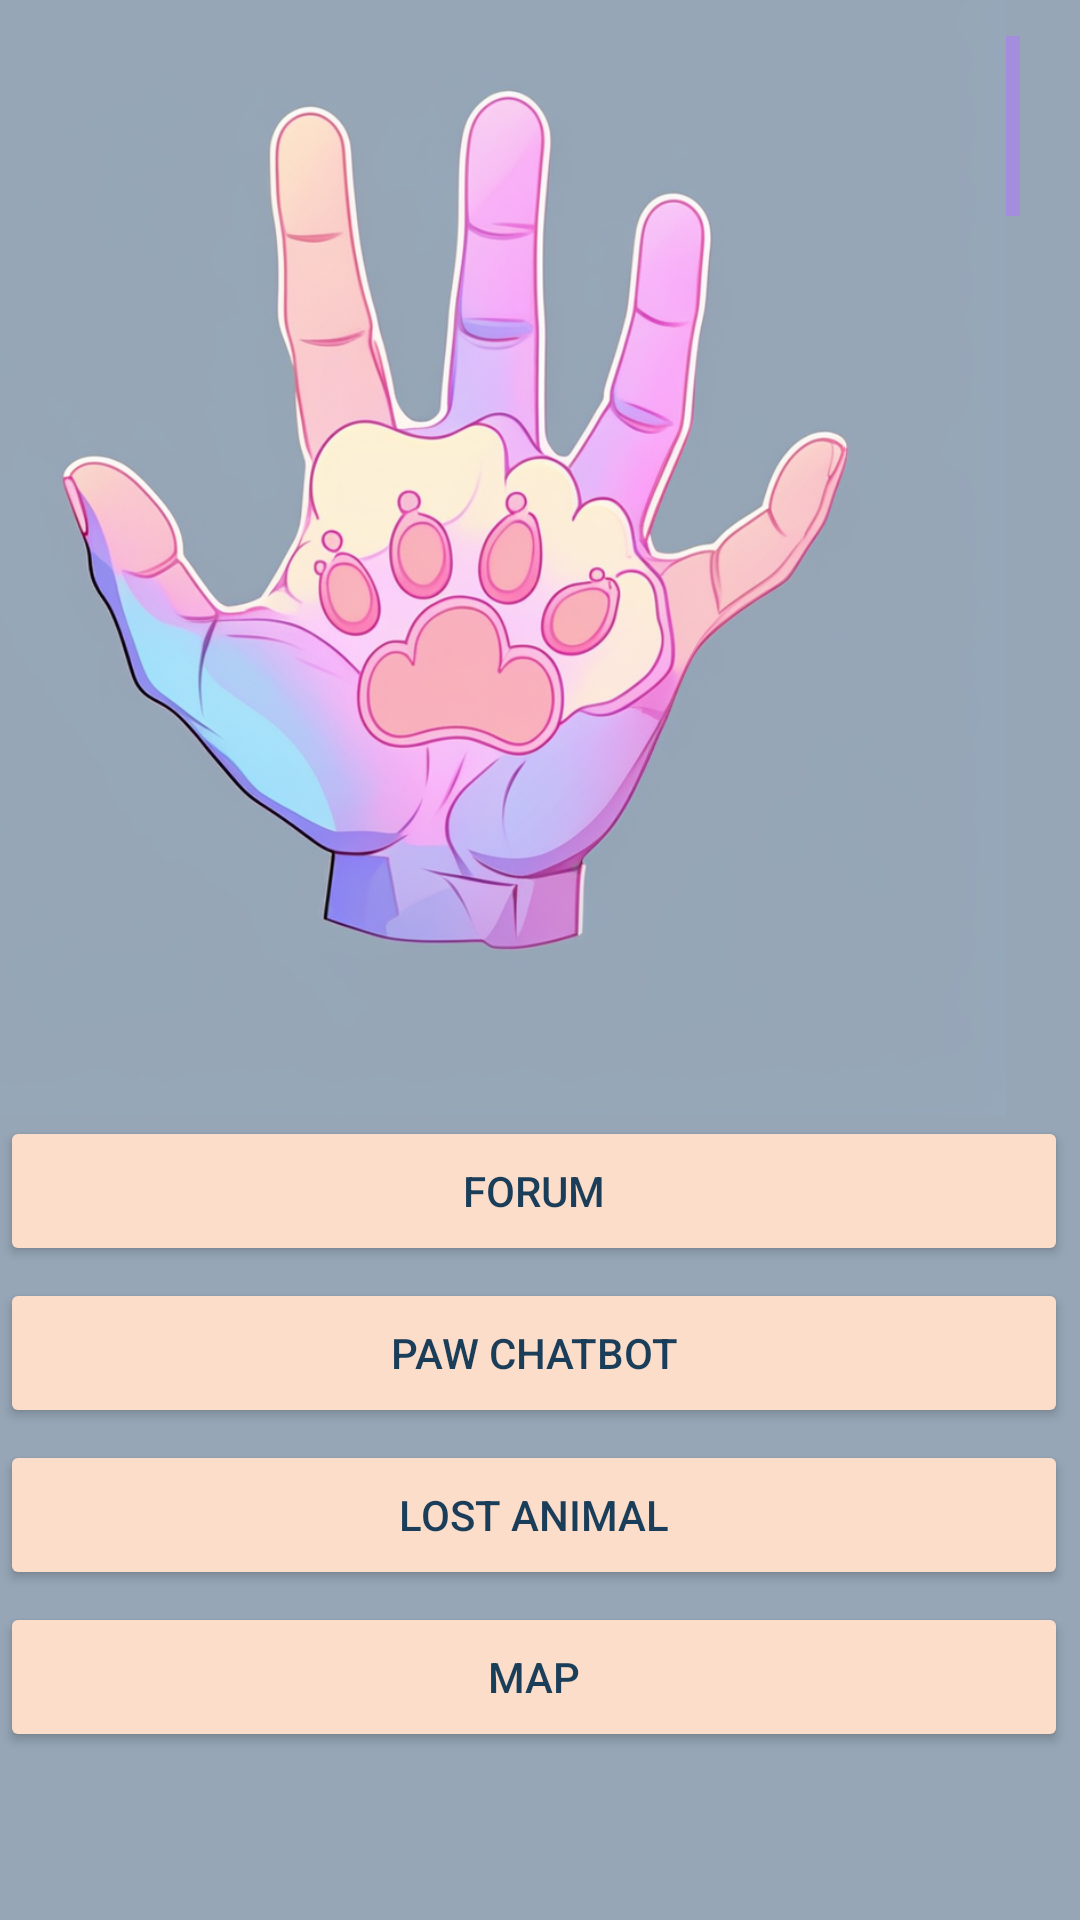

Android layout source for this screen:
<!-- AndroidManifest.xml: application theme Theme.FriendlyPaws -->
<!-- res/layout/activity_home.xml -->
<androidx.constraintlayout.widget.ConstraintLayout xmlns:android="http://schemas.android.com/apk/res/android"
    xmlns:app="http://schemas.android.com/apk/res-auto"
    xmlns:tools="http://schemas.android.com/tools"
    android:layout_width="match_parent"
    android:layout_height="match_parent"
    android:background="#96A6B6"
    app:backgroundTint="#96A6B6"

    tools:context=".HomeActivity">


    <TextView
        android:id="@+id/textView6"
        android:layout_width="301dp"
        android:layout_height="43dp"
        android:layout_marginStart="16dp"
        android:layout_marginTop="16dp"
        android:text="Friendly Paws"
        android:textAllCaps="false"
        android:textColor="#FCDDC9"
        android:textSize="34sp"
        app:layout_constraintStart_toStartOf="parent"
        app:layout_constraintTop_toTopOf="parent" />

    <TextView
        android:id="@+id/textView7"
        android:layout_width="168dp"
        android:layout_height="24dp"
        android:layout_marginTop="20dp"
        android:layout_marginEnd="20dp"
        android:text="  "
        android:textAlignment="textEnd"
        android:textColor="#FCDDC9"
        android:textSize="16sp"
        android:visibility="visible"
        app:layout_constraintEnd_toEndOf="parent"
        app:layout_constraintTop_toBottomOf="@+id/imageButton" />


    <Button
        android:id="@+id/bt_chatbot"
        android:layout_width="match_parent"
        android:layout_height="50dp"
        android:layout_marginEnd="4dp"
        android:layout_marginBottom="4dp"
        android:text="Paw ChatBot"
        android:textColor="#1A3D59"
        app:backgroundTint="#FCDDC9"
        app:layout_constraintBottom_toTopOf="@+id/button8"
        app:layout_constraintEnd_toEndOf="parent" />

    <Button
        android:id="@+id/button8"
        android:layout_width="match_parent"
        android:layout_height="50dp"
        android:layout_marginEnd="4dp"
        android:layout_marginBottom="4dp"
        android:text="Lost Animal"
        android:textColor="#1A3D59"
        app:backgroundTint="#FCDDC9"
        app:layout_constraintBottom_toTopOf="@+id/button5"
        app:layout_constraintEnd_toEndOf="parent" />

    <Button
        android:id="@+id/forumBtn"
        android:layout_width="match_parent"
        android:layout_height="50dp"
        android:layout_marginEnd="4dp"
        android:layout_marginBottom="4dp"
        android:text="Forum"
        android:textColor="#1A3D59"
        app:backgroundTint="#FCDDC9"
        app:layout_constraintBottom_toTopOf="@+id/bt_chatbot"
        app:layout_constraintEnd_toEndOf="parent" />

    <Button
        android:id="@+id/button5"
        android:layout_width="match_parent"
        android:layout_height="50dp"
        android:layout_marginEnd="4dp"
        android:layout_marginBottom="56dp"
        android:text="Map"
        android:textColor="#1A3D59"
        app:backgroundTint="#FCDDC9"
        app:layout_constraintBottom_toBottomOf="parent"
        app:layout_constraintEnd_toEndOf="parent" />

    <ImageButton
        android:id="@+id/imageButton"
        android:layout_width="60dp"
        android:layout_height="60dp"
        android:layout_marginTop="12dp"
        android:layout_marginEnd="20dp"
        android:background="#A38DDC"
        app:layout_constraintEnd_toEndOf="parent"
        app:layout_constraintTop_toTopOf="parent"
        app:srcCompat="@drawable/r_ic_person" />

    <ImageView
        android:id="@+id/imageView2"
        android:layout_width="440dp"
        android:layout_height="390dp"
        app:srcCompat="@drawable/pawhand"
        tools:layout_editor_absoluteX="-15dp"
        tools:layout_editor_absoluteY="73dp"
        app:layout_constraintBottom_toTopOf="@+id/forumBtn"
        app:layout_constraintEnd_toEndOf="parent"/>

</androidx.constraintlayout.widget.ConstraintLayout>
<!-- resources referenced by this layout -->
<resources>
  <!-- drawable pawhand: png bitmap (drawable, 432740 bytes) -->
  <!-- drawable r_ic_person (drawable) -->
  <vector android:height="32dp" android:tint="#F8C0FF"
      android:viewportHeight="24" android:viewportWidth="24"
      android:width="32dp" xmlns:android="http://schemas.android.com/apk/res/android">
      <path android:fillColor="@android:color/white" android:pathData="M12,12c2.21,0 4,-1.79 4,-4s-1.79,-4 -4,-4 -4,1.79 -4,4 1.79,4 4,4zM12,14c-2.67,0 -8,1.34 -8,4v2h16v-2c0,-2.66 -5.33,-4 -8,-4z"/>
  </vector>
  <style name="Theme.FriendlyPaws" parent="Base.Theme.FriendlyPaws" />
  <style name="Base.Theme.FriendlyPaws" parent="Theme.Material3.DayNight.NoActionBar">
          
          
      </style>
</resources>
